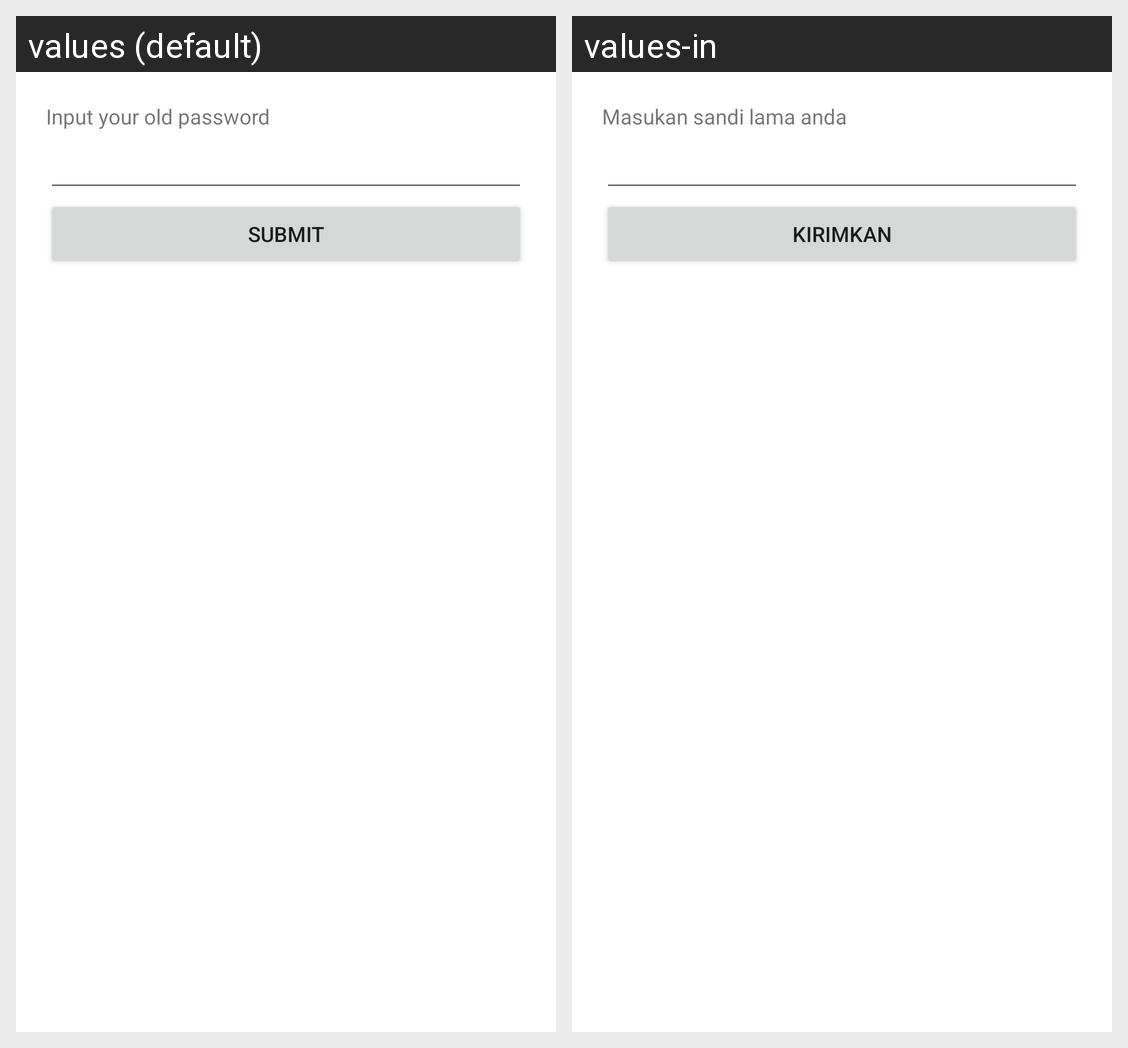

This grid shows one Android layout under two languages. Give, for every string resource on the screen, its name, the default text and each shown locale's text.
Android screen res/layout/fragment_validation_before_update.xml rendered under 2 locales, left to right: values (default), values-in. Device: Nexus 5 (rendered at 1080×1920; each locale shown at half size, 540×960, under a caption strip naming it); theme Theme.TPAMobile.
Strings drawn on this screen, with the default value and each locale's value (text and hints the layout hard-codes, and strings that could not be matched under every locale, appear in the picture but are not listed):

input_old_pass
  values: Input your old password
  values-in: Masukan sandi lama anda

submit
  values: Submit
  values-in: Kirimkan
